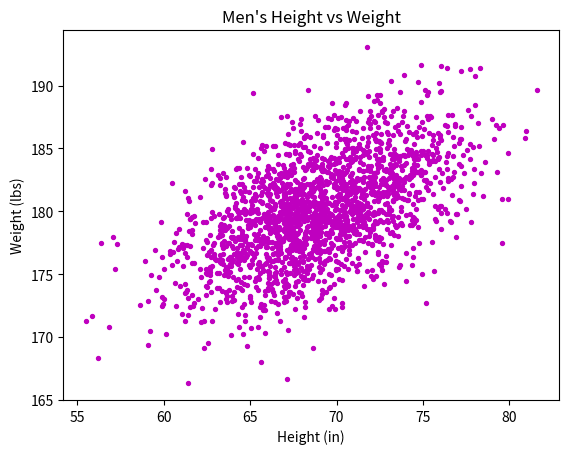

Write Python code to recreate this figure.
#!/usr/bin/env python3
import numpy as np
import matplotlib.pyplot as plt

mean = [69, 0]
cov = [[15, 8], [8, 15]]
np.random.seed(5)
x, y = np.random.multivariate_normal(mean, cov, 2000).T
y += 180

plt.title("Men's Height vs Weight")
plt.xlabel('Height (in)')
plt.ylabel('Weight (lbs)')
plt.scatter(x, y, s=8, c="m")
plt.show()
